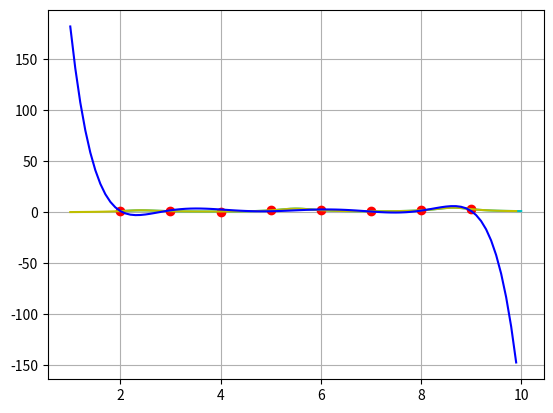

Generate this figure with matplotlib:
import numpy as np
import math 
import matplotlib.pyplot as plt
def f(x):
    return math.log(x)/(np.sin(2*x)+1.5)


def ciobyshevo_taskai ( a, b, nP ):
  x = np.ones(nP).astype(float)
  for i in range (nP):
    x[i] = np.cos(np.pi * (2.0 * i + 1.0)/ (2.0* nP))
  return x * (b - a) / 2.0 +  (b + a) / 2.0

X = np.arange(2, 10, 1)
cc = np.arange(np.min(X)-1, np.max(X)+1, 0.1) 
f2 = np.vectorize(f)
Y = f2(X)
cio_x = ciobyshevo_taskai(2, 10, 8)
cio_y = f2(cio_x)
dd = f2(cc)


n = len(X)
n = len(cio_x)

N = np.zeros((n,n))
x = np.array(X)
y = np.array(Y)
y = np.array(cio_y)

N[:,0] = x**0
for i in range(1,n):
  N[i:, i] = N[i:, i-1] * (x[i:]-x[i-1])
    
a = np.linalg.solve(N,y)

#print(a)
xx = np.arange(np.min(X)-1, np.max(X)+1, 0.1)
#xx = np.arange(np.min(cio_x), np.max(cio_x), 0.1)
NN = np.ones((len(xx), n))
##NN[:, 1] = xx**0

for i in range(1, n):
  NN[:, i] = NN[:, i-1] * (xx[:]-x[i-1])


iks = np.linspace(2,10, 100)
igrek = f2(iks)
#print(Y)
plt.plot(iks,igrek, 'c-') # funkcijos grafikas
plt.plot(X,Y, 'ro')
#plt.plot(ccc,Y2, 'ro')
plt.plot(cc,dd, 'y-')
#plt.plot(ccc,ddd, 'g-')
yy = NN@a
plt.plot(xx, yy, 'b-')
plt.grid()
plt.show()
#print(N)
